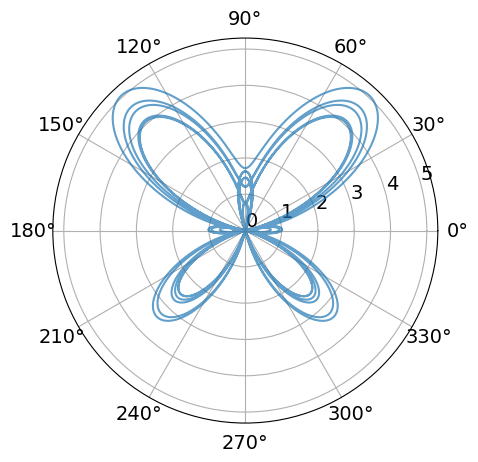

Generate this figure with matplotlib:
import matplotlib.pyplot as plt
import numpy as np

theta = np.linspace(0, 12 * np.pi, 10000)
r = (
    np.exp(np.sin(theta))
    - 2 * np.cos(4 * theta)
    + np.sin((2 * theta - np.pi) / 24) ** 5
)

fig, ax = plt.subplots(figsize=(5, 5), subplot_kw=dict(polar=True))
ax.plot(theta + (r < 0) * np.pi, np.abs(r), alpha=0.7)

ax.set_thetagrids(
    angles=range(0, 360, 30),
    fontsize=14,
    fontname="Ubuntu",
)
ax.set_rgrids(
    radii=range(0, 6, 1),
    angle=15,
    fontsize=14,
    fontname="Ubuntu",
)

fig.savefig("fig8.png", bbox_inches="tight")
plt.show()
